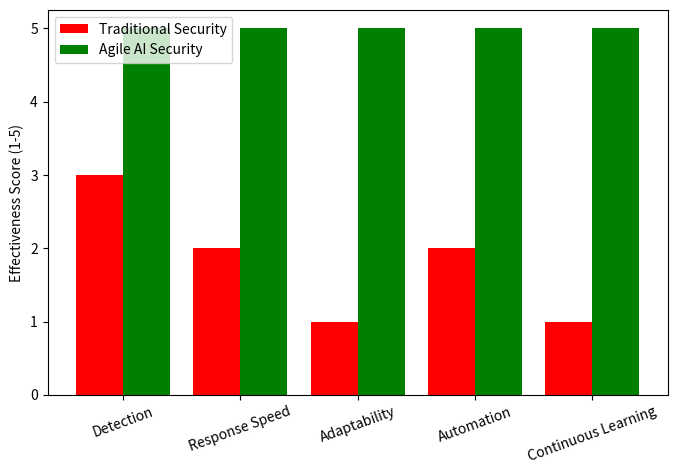

Generate this figure with matplotlib:
import matplotlib.pyplot as plt

# Categories
categories = ["Detection", "Response Speed", "Adaptability", "Automation", "Continuous Learning"]
traditional_values = [3, 2, 1, 2, 1]  # Traditional Security Scores
agile_values = [5, 5, 5, 5, 5]  # Agile AI Security Scores

plt.figure(figsize=(8, 5))
bar_width = 0.4
x = range(len(categories))

plt.bar(x, traditional_values, width=bar_width, label="Traditional Security", color='red')
plt.bar([p + bar_width for p in x], agile_values, width=bar_width, label="Agile AI Security", color='green')

plt.xticks([p + bar_width / 2 for p in x], categories, rotation=20)
plt.ylabel("Effectiveness Score (1-5)")

plt.legend()
plt.show()
